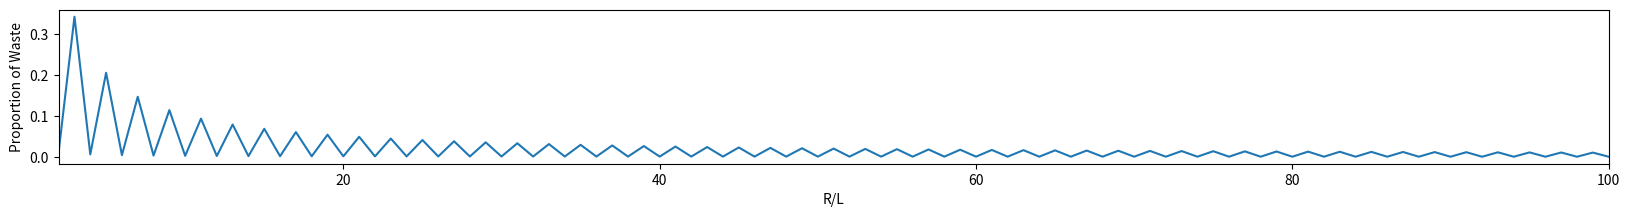

Reproduce this figure in Python.
import matplotlib.pyplot as plt
import numpy as np


# =============================================================================
# General graph. R increases and L remains at a fixed value
# X represents R/L
# Y represents proportion of waste between 0 and 1
# =============================================================================
L = 1
R = range(2,101)


R = np.array(R)
print(R)

X = R/L

NoT = R//(L*2)

print(NoT)

print(R%2)



Y = (0.1 + (4.1*(R%2)))/((8.2*NoT)+(4.1*(R%2)))
print(Y)
Graph = plt.figure(figsize = (20,2))
ax = Graph.add_subplot(111)
ax.plot(X,Y)
plt.xlabel("R/L")
plt.ylabel("Proportion of Waste")
plt.xlim(2,100)
plt.show()